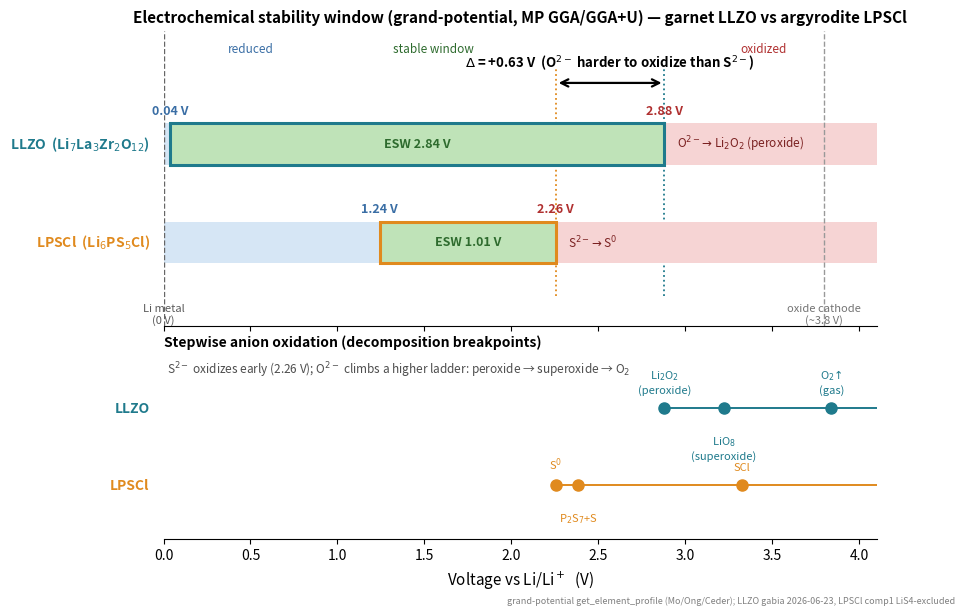

Recreate this plot in Python. (Note: this script raises an exception after producing the figure.)
#!/usr/bin/env python3
"""plot_esw_llzo_vs_lpscl.py — ESW comparison figure: garnet LLZO vs argyrodite LPSCl.

Data (grand-potential get_element_profile, MP GGA_GGA+U hull, same method/hull):
  • LLZO  Li7La3Zr2O12 : gabia 2026-06-23 (tools/oxidation/esw_llzo_result.txt)
  • LPSCl Li6PS5Cl     : our_dft_baseline.md §ESW (LiS4-excluded, Gil-González set)

Story: both oxidation onsets are ANION oxidation; O 2p sits deeper than S 3p, so
LLZO's onset (2.88 V, O2-→peroxide) is +0.63 V above LPSCl's (2.256 V, S2-→S0).
LLZO's bigger win is on the REDUCTION side (0.04 V, Zr4+/La3+ resist reduction).

No MP API needed — pure plotting from the numbers above.
"""
import matplotlib
matplotlib.use("Agg")
import matplotlib.pyplot as plt
from matplotlib.patches import FancyArrowPatch

# ---- data ---------------------------------------------------------------
XMAX = 4.1
TEAL = "#1f7a8c"   # LLZO
GOLD = "#e08a1e"   # LPSCl
GREEN = "#bfe3b8"  # stable window
REDUC = "#d6e6f5"  # reduced zone
OXID = "#f6d4d4"   # oxidized zone

mats = {
    "LLZO":  dict(y=1.0, color=TEAL, red=0.04, ocv=0.05, ox=2.88,
                  formula=r"LLZO  (Li$_7$La$_3$Zr$_2$O$_{12}$)",
                  ox_rxn=r"O$^{2-}\!\rightarrow$Li$_2$O$_2$ (peroxide)",
                  red_rxn=r"Zr$^{4+}\!\rightarrow$Zr$_x$O",
                  steps=[(2.88, r"Li$_2$O$_2$"+"\n(peroxide)"),
                         (3.22, r"LiO$_8$"+"\n(superoxide)"),
                         (3.84, r"O$_2\!\uparrow$"+"\n(gas)")]),
    "LPSCl": dict(y=0.0, color=GOLD, red=1.242, ocv=1.717, ox=2.256,
                  formula=r"LPSCl  (Li$_6$PS$_5$Cl)",
                  ox_rxn=r"S$^{2-}\!\rightarrow$S$^0$",
                  red_rxn=r"P$^{5+}$/S$^{2-}$ reduced",
                  steps=[(2.256, r"S$^0$"),
                         (2.385, r"P$_2$S$_7$+S"),
                         (3.326, r"SCl")]),
}

fig, (ax1, ax2) = plt.subplots(
    2, 1, figsize=(9.2, 6.6), sharex=True,
    gridspec_kw=dict(height_ratios=[2.0, 1.25], hspace=0.12))

# ===== panel (a): ESW window bars =======================================
H = 0.42
for name, m in mats.items():
    y = m["y"]
    ax1.barh(y, m["red"] - 0.0, left=0.0, height=H, color=REDUC, zorder=2)
    ax1.barh(y, m["ox"] - m["red"], left=m["red"], height=H, color=GREEN,
             edgecolor=m["color"], lw=2.2, zorder=3)
    ax1.barh(y, XMAX - m["ox"], left=m["ox"], height=H, color=OXID, zorder=2)
    # limit labels
    ax1.text(m["red"], y + H/2 + 0.06, f"{m['red']:.2f} V", ha="center",
             va="bottom", fontsize=9, color="#3a6ea5", fontweight="bold")
    ax1.text(m["ox"], y + H/2 + 0.06, f"{m['ox']:.2f} V", ha="center",
             va="bottom", fontsize=9, color="#b03030", fontweight="bold")
    ax1.text(m["ox"] + 0.07, y, m["ox_rxn"], ha="left", va="center",
             fontsize=8.5, color="#7a2020")
    # window width inside the green bar
    ax1.text((m["red"] + m["ox"]) / 2, y, f"ESW {m['ox']-m['red']:.2f} V",
             ha="center", va="center", fontsize=9, fontweight="bold",
             color="#2e6b2e")
    ax1.text(-0.08, y, m["formula"], ha="right", va="center", fontsize=10,
             fontweight="bold", color=m["color"])

# +0.63 V oxidation-onset gap (anion effect)
for xo, c in [(mats["LPSCl"]["ox"], GOLD), (mats["LLZO"]["ox"], TEAL)]:
    ax1.plot([xo, xo], [-0.55, 1.78], ls=":", lw=1.3, color=c, zorder=1)
arr = FancyArrowPatch((mats["LPSCl"]["ox"], 1.62), (mats["LLZO"]["ox"], 1.62),
                      arrowstyle="<->", mutation_scale=13, lw=1.6, color="k")
ax1.add_patch(arr)
ax1.text((mats["LPSCl"]["ox"] + mats["LLZO"]["ox"]) / 2, 1.74,
         r"$\Delta$ = +0.63 V  (O$^{2-}$ harder to oxidize than S$^{2-}$)",
         ha="center", va="bottom", fontsize=9.5, fontweight="bold")

# context lines: Li metal & a typical oxide cathode
ax1.axvline(0.0, color="0.4", lw=1, ls="--")
ax1.text(0.0, -0.62, "Li metal\n(0 V)", ha="center", va="top", fontsize=8,
         color="0.35")
ax1.axvline(3.8, color="0.6", lw=1, ls="--")
ax1.text(3.8, -0.62, "oxide cathode\n(~3.8 V)", ha="center", va="top",
         fontsize=8, color="0.45")

# zone legend text
ax1.text(0.5, 1.93, "reduced", color="#3a6ea5", fontsize=8.5, ha="center")
ax1.text(1.55, 1.93, "stable window", color="#2e6b2e", fontsize=8.5, ha="center")
ax1.text(3.45, 1.93, "oxidized", color="#b03030", fontsize=8.5, ha="center")

ax1.set_ylim(-0.85, 2.15)
ax1.set_yticks([])
ax1.set_title("Electrochemical stability window (grand-potential, MP GGA/GGA+U) — "
              "garnet LLZO vs argyrodite LPSCl", fontsize=11, fontweight="bold")

# ===== panel (b): stepwise anion-oxidation ladder ========================
for name, m in mats.items():
    y = m["y"]
    ax2.plot([m["ox"], XMAX], [y, y], color=m["color"], lw=1.4, zorder=2)
    for j, (v, lab) in enumerate(m["steps"]):
        ax2.plot(v, y, "o", color=m["color"], ms=8, zorder=3)
        above = (j % 2 == 0)
        ax2.text(v, y + (0.17 if above else -0.34), lab, ha="center",
                 va="bottom" if above else "top", fontsize=8, color=m["color"])
    ax2.text(-0.08, y, name, ha="right", va="center", fontsize=10,
             fontweight="bold", color=m["color"])
ax2.set_ylim(-0.7, 1.7)
ax2.set_yticks([])
ax2.set_xlim(0, XMAX)
ax2.set_xlabel(r"Voltage vs Li/Li$^+$  (V)", fontsize=11)
ax2.set_title("Stepwise anion oxidation (decomposition breakpoints)",
              fontsize=10, fontweight="bold", loc="left")
ax2.text(0.02, 1.45,
         "S$^{2-}$ oxidizes early (2.26 V); O$^{2-}$ climbs a higher ladder: "
         "peroxide → superoxide → O$_2$",
         fontsize=8.5, color="0.3", transform=ax2.get_yaxis_transform()
         if False else ax2.transData)

for ax in (ax1, ax2):
    ax.set_xlim(0, XMAX)
    for sp in ("top", "right", "left"):
        ax.spines[sp].set_visible(False)

fig.text(0.985, 0.01,
         "grand-potential get_element_profile (Mo/Ong/Ceder); LLZO gabia 2026-06-23, "
         "LPSCl comp1 LiS4-excluded",
         ha="right", va="bottom", fontsize=6.5, color="0.5")

import os
out = os.path.join(os.path.dirname(__file__) or ".",
                   "../../litdb/figures/esw_llzo_vs_lpscl")
os.makedirs(os.path.dirname(os.path.abspath(out)), exist_ok=True)
fig.tight_layout(rect=(0.02, 0.02, 1, 1))
fig.savefig(out + ".png", dpi=300, bbox_inches="tight")
fig.savefig(out + ".pdf", bbox_inches="tight")
print("saved:", os.path.abspath(out) + ".png / .pdf")
